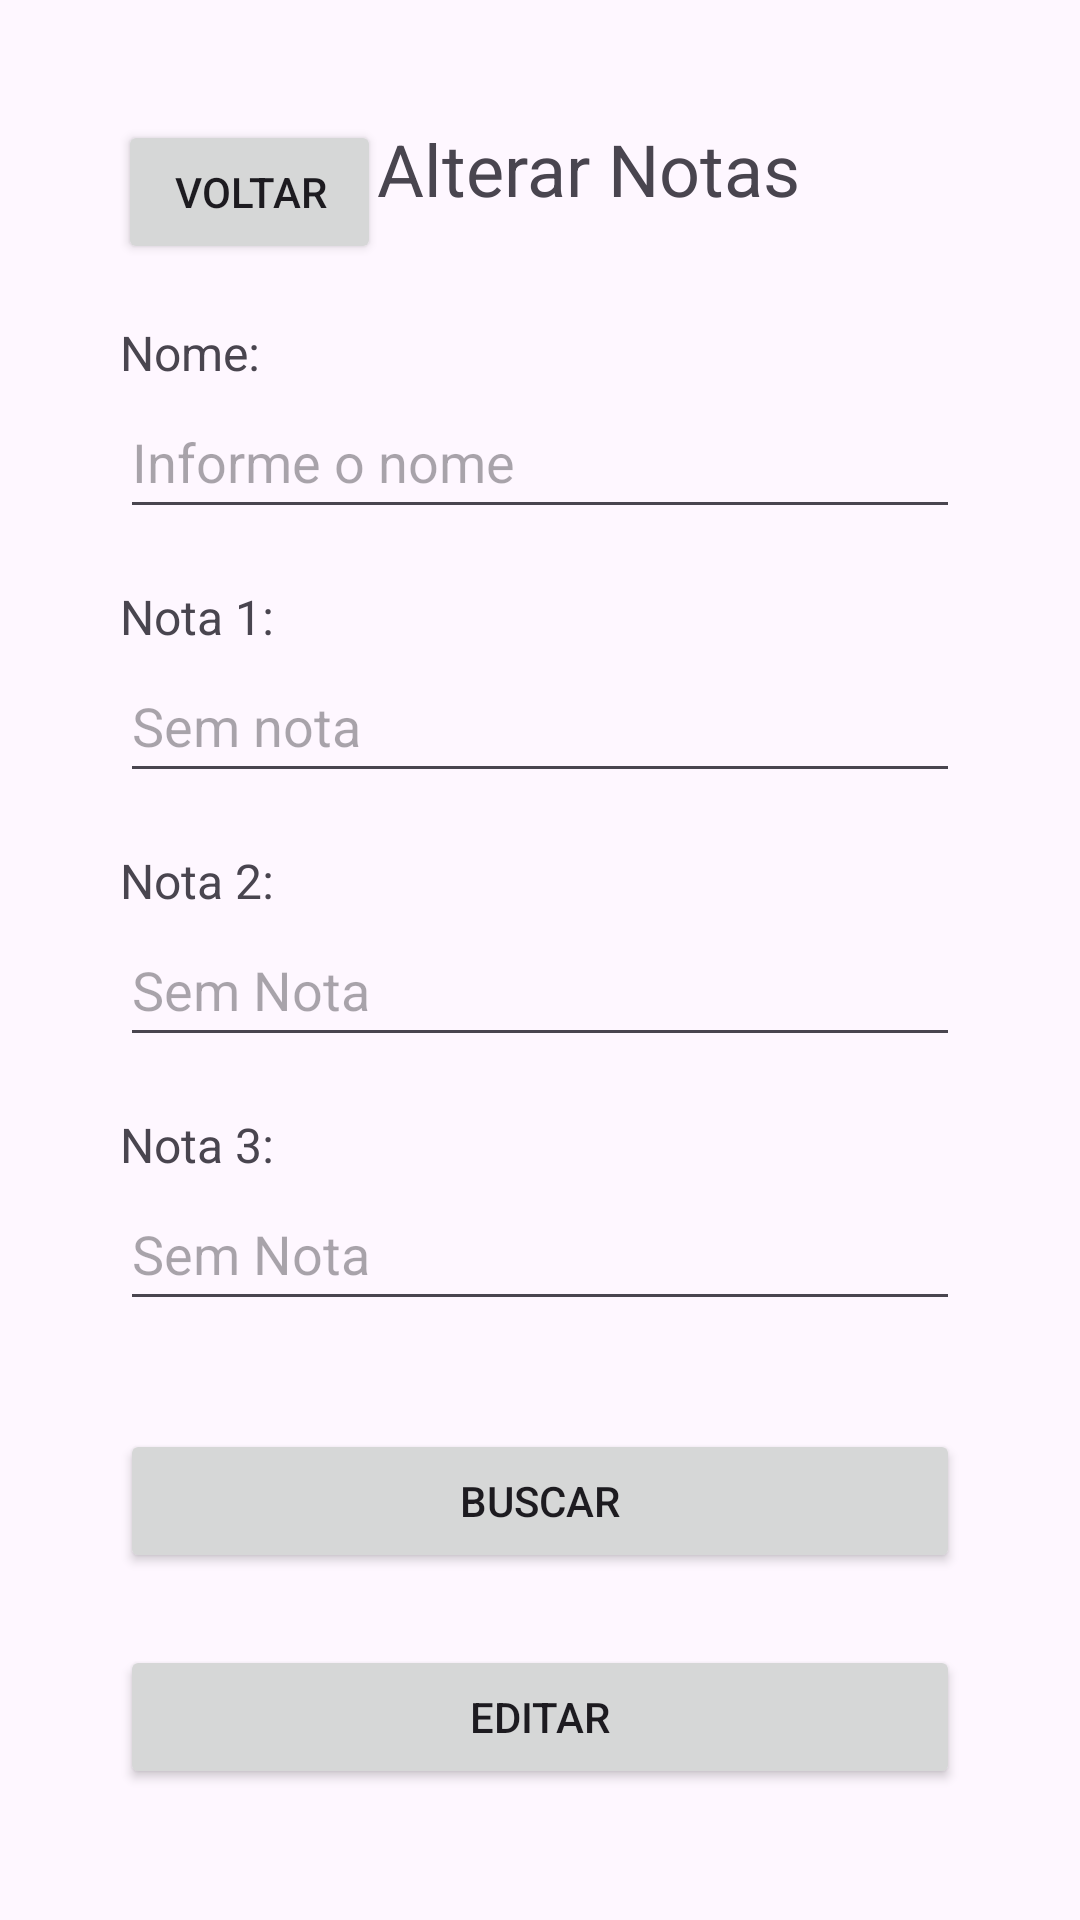

Layout XML and referenced resources for this Android screen:
<!-- AndroidManifest.xml: application theme Theme.Pratica002_ppdm -->
<!-- res/layout/activity_edit_screen.xml -->
<?xml version="1.0" encoding="utf-8"?>
<androidx.constraintlayout.widget.ConstraintLayout xmlns:android="http://schemas.android.com/apk/res/android"
    xmlns:app="http://schemas.android.com/apk/res-auto"
    xmlns:tools="http://schemas.android.com/tools"
    android:id="@+id/editScreen"
    android:layout_width="match_parent"
    android:layout_height="match_parent"
    android:focusable="false"
    android:focusableInTouchMode="false"
    android:padding="40dp"
    tools:context=".EditScreen">

    <Button
        android:id="@+id/voltarBtn"
        android:layout_width="wrap_content"
        android:layout_height="wrap_content"
        android:text="Voltar"
        app:layout_constraintEnd_toStartOf="@+id/textView2"
        app:layout_constraintStart_toStartOf="parent"
        app:layout_constraintTop_toTopOf="parent" />

    <TextView
        android:id="@+id/textView2"
        android:layout_width="wrap_content"
        android:layout_height="wrap_content"
        android:layout_marginStart="32dp"
        android:text="Alterar Notas"
        android:textSize="24sp"
        app:layout_constraintEnd_toEndOf="parent"
        app:layout_constraintStart_toStartOf="parent"
        app:layout_constraintTop_toTopOf="parent" />

    <TextView
        android:id="@+id/textView3"
        android:layout_width="wrap_content"
        android:layout_height="wrap_content"
        android:text="Nome:"
        android:textSize="16sp"
        app:layout_constraintBottom_toTopOf="@+id/newNome"
        app:layout_constraintStart_toStartOf="@+id/newNome" />

    <EditText
        android:id="@+id/newNome"
        android:layout_width="match_parent"
        android:layout_height="48dp"
        android:layout_marginTop="56dp"
        android:ems="10"
        android:hint="@string/infoNomeHint"
        android:inputType="text"
        app:layout_constraintStart_toStartOf="parent"
        app:layout_constraintTop_toBottomOf="@+id/textView2" />

    <TextView
        android:id="@+id/textView4"
        android:layout_width="wrap_content"
        android:layout_height="wrap_content"
        android:text="Nota 1:"
        android:textSize="16sp"
        app:layout_constraintBottom_toTopOf="@+id/newNota1"
        app:layout_constraintStart_toStartOf="@+id/newNota1" />

    <EditText
        android:id="@+id/newNota1"
        android:layout_width="match_parent"
        android:layout_height="48dp"
        android:layout_marginTop="40dp"
        android:ems="10"
        android:focusable="false"
        android:focusableInTouchMode="false"
        android:hint="Sem nota"
        android:inputType="text"
        app:layout_constraintStart_toStartOf="parent"
        app:layout_constraintTop_toBottomOf="@+id/newNome" />

    <TextView
        android:id="@+id/textView5"
        android:layout_width="wrap_content"
        android:layout_height="wrap_content"
        android:text="Nota 2:"
        android:textSize="16sp"
        app:layout_constraintBottom_toTopOf="@+id/newNota2"
        app:layout_constraintStart_toStartOf="@+id/newNota2" />

    <EditText
        android:id="@+id/newNota2"
        android:layout_width="match_parent"
        android:layout_height="48dp"
        android:layout_marginTop="40dp"
        android:ems="10"
        android:focusable="false"
        android:focusableInTouchMode="false"
        android:hint="Sem Nota"
        android:inputType="text"
        app:layout_constraintStart_toStartOf="parent"
        app:layout_constraintTop_toBottomOf="@+id/newNota1" />

    <TextView
        android:id="@+id/textView6"
        android:layout_width="wrap_content"
        android:layout_height="wrap_content"
        android:text="Nota 3:"
        android:textSize="16sp"
        app:layout_constraintBottom_toTopOf="@+id/newNota3"
        app:layout_constraintStart_toStartOf="@+id/newNota3" />

    <EditText
        android:id="@+id/newNota3"
        android:layout_width="match_parent"
        android:layout_height="48dp"
        android:layout_marginTop="40dp"
        android:ems="10"
        android:focusable="false"
        android:focusableInTouchMode="false"
        android:hint="Sem Nota"
        android:inputType="text"
        app:layout_constraintStart_toStartOf="parent"
        app:layout_constraintTop_toBottomOf="@+id/newNota2" />

    <Button
        android:id="@+id/buscarBtn"
        android:layout_width="match_parent"
        android:layout_height="48dp"
        android:layout_marginTop="36dp"
        android:text="Buscar"
        app:layout_constraintEnd_toEndOf="parent"
        app:layout_constraintHorizontal_bias="0.387"
        app:layout_constraintStart_toStartOf="parent"
        app:layout_constraintTop_toBottomOf="@+id/newNota3" />

    <Button
        android:id="@+id/editarBtn"
        android:layout_width="match_parent"
        android:layout_height="48dp"
        android:layout_marginTop="24dp"
        android:text="@string/editarBtn"
        app:layout_constraintEnd_toEndOf="parent"
        app:layout_constraintStart_toStartOf="parent"
        app:layout_constraintTop_toBottomOf="@+id/buscarBtn" />

    <Button
        android:id="@+id/excluirBtn"
        android:layout_width="match_parent"
        android:layout_height="48dp"
        android:layout_marginTop="24dp"
        android:backgroundTint="#FF0000"
        android:text="@string/excluirBtn"
        app:layout_constraintBottom_toBottomOf="parent"
        app:layout_constraintEnd_toEndOf="parent"
        app:layout_constraintStart_toStartOf="parent"
        app:layout_constraintTop_toBottomOf="@+id/editarBtn"
        app:layout_constraintVertical_bias="0.0" />

</androidx.constraintlayout.widget.ConstraintLayout>
<!-- resources referenced by this layout -->
<resources>
  <string name="editarBtn">Editar</string>
  <string name="excluirBtn">Excluir</string>
  <string name="infoNomeHint">Informe o nome</string>
  <style name="Theme.Pratica002_ppdm" parent="Base.Theme.Pratica002_ppdm" />
  <style name="Base.Theme.Pratica002_ppdm" parent="Theme.Material3.DayNight.NoActionBar">
          
          
      </style>
</resources>
